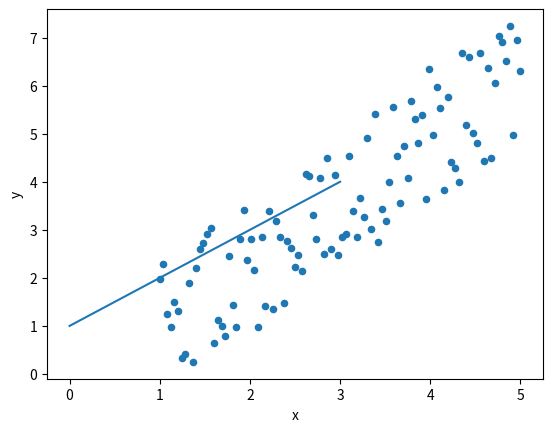

Here is the Python script that generated this plot:
import pandas as pd
import numpy as np
import matplotlib.pyplot as plt

# Initialize parameters of code
lowest_int = 1
highest_int = 5
num_rand_ints = 100
noise_factor = 1.5
num_interations_of_regression = 50

# intercept
theta0 = 0
# slope
theta1 = 0
# learning rate
alpha = 0.1

# Generates random numbers to be linear regressed
x_coor = np.linspace(lowest_int,highest_int, num = num_rand_ints)
y_coor = np.linspace(lowest_int,highest_int*1.25, num = num_rand_ints)

def noise(k):
    return k+((np.random.random()*2)-1)*noise_factor

y_coor = np.vectorize(noise)(y_coor)

data = []
for index in range (0, num_rand_ints):
    data.append([x_coor[index], y_coor[index]])

df = pd.DataFrame (data, columns=['x','y'])
df.plot(kind='scatter', x='x', y='y')

# Generates the line of best fit, will be filled in later
line_of_best_fit = list(range(lowest_int, highest_int))
plt.plot(line_of_best_fit)
plt.show()

def new_theta_function (alpha, theta0, theta1, x, y):
    new_theta0 = float(theta0 - (alpha/num_rand_ints) * sum_theta_function_x(theta0, theta1, x, y))
    new_theta1 = float(theta1 - (alpha/num_rand_ints) * sum_theta_function_y(theta0, theta1, x, y))
    print ([new_theta0, new_theta1])
    return [new_theta0, new_theta1]

#sum(theta0 + theta1*x - y)
def sum_theta_function_x (theta0, theta1, x, y):
    total = 0
    for index in range(0, num_rand_ints):
        total += float(theta0 + theta1*x.iloc[index] - y.iloc[index])
    return total

#sum((theta0 + theta1*x -y)*x)
def sum_theta_function_y (theta0, theta1, x, y):
    total = 0
    for index in range(0, num_rand_ints):
        total += float((theta0 + theta1*x.iloc[index] - y.iloc[index])*x.iloc[index])
    return total

for index in range(num_interations_of_regression):
    [theta0, theta1] = new_theta_function(alpha, theta0, theta1, df.loc[:, 'x'], df.loc[:, 'y'])